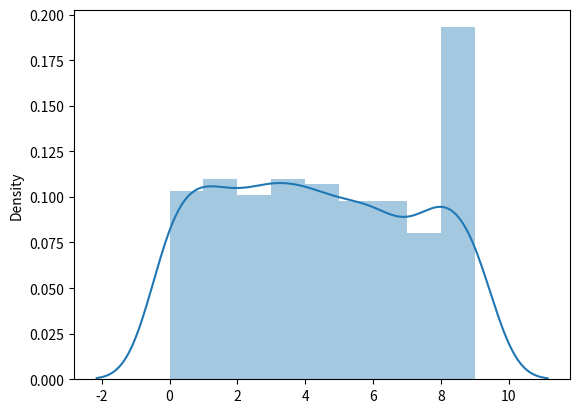

Write the Python code that produced this figure. (Note: this script raises an exception after producing the figure.)
'''

Tricks on Python Library : SEABORN

'''

import seaborn as sns
import matplotlib.pyplot as plt

# DIST PLOT # = histogram + distribution line
#https://seaborn.pydata.org/generated/seaborn.distplot.html
import numpy as np
x = np.random.randint(0,10,1000)
sns.distplot(x)
plt.show()


# correlation matrix
# https://seaborn.pydata.org/generated/seaborn.heatmap.html
sns.heatmap(flights, annot=True, fmt="d")